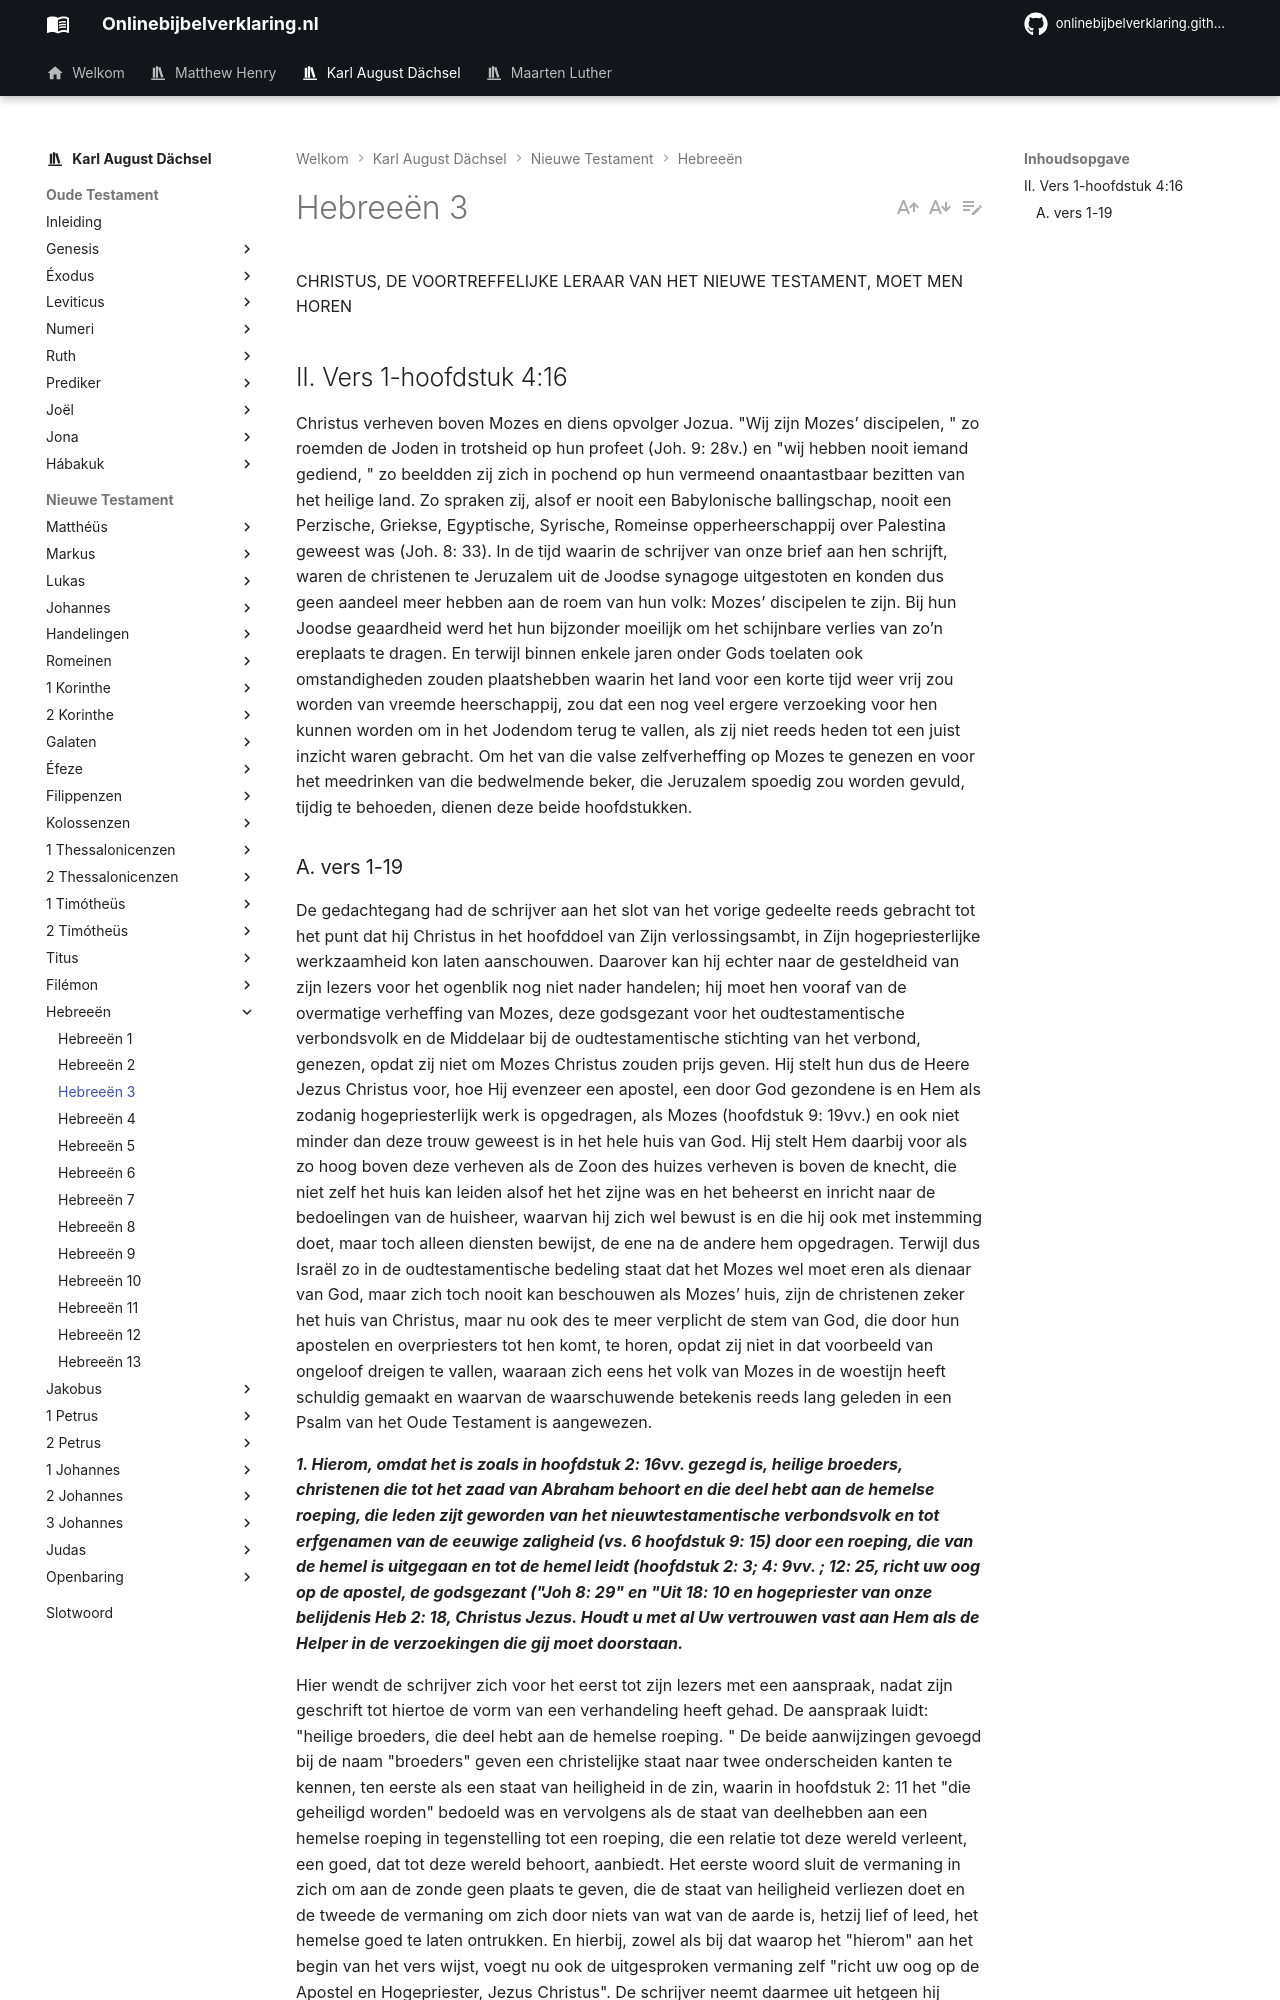

repository: onlinebijbelverklaring/dev-preview · page: karlaugustdachsel/Hebreeen/Hebreeen3/index.html · generator: mkdocs

CHRISTUS, DE VOORTREFFELIJKE LERAAR VAN HET NIEUWE TESTAMENT, MOET MEN HOREN

## II. Vers 1-hoofdstuk 4:16
Christus verheven boven Mozes en diens opvolger Jozua. "Wij zijn Mozes’ discipelen, " zo roemden de Joden in trotsheid op hun profeet (Joh. 9: 28v.) en "wij hebben nooit iemand gediend, " zo beeldden zij zich in pochend op hun vermeend onaantastbaar bezitten van het heilige land. Zo spraken zij, alsof er nooit een Babylonische ballingschap, nooit een Perzische, Griekse, Egyptische, Syrische, Romeinse opperheerschappij over Palestina geweest was (Joh. 8: 33). In de tijd waarin de schrijver van onze brief aan hen schrijft, waren de christenen te Jeruzalem uit de Joodse synagoge uitgestoten en konden dus geen aandeel meer hebben aan de roem van hun volk: Mozes’ discipelen te zijn. Bij hun Joodse geaardheid werd het hun bijzonder moeilijk om het schijnbare verlies van zo’n ereplaats te dragen. En terwijl binnen enkele jaren onder Gods toelaten ook omstandigheden zouden plaatshebben waarin het land voor een korte tijd weer vrij zou worden van vreemde heerschappij, zou dat een nog veel ergere verzoeking voor hen kunnen worden om in het Jodendom terug te vallen, als zij niet reeds heden tot een juist inzicht waren gebracht. Om het van die valse zelfverheffing op Mozes te genezen en voor het meedrinken van die bedwelmende beker, die Jeruzalem spoedig zou worden gevuld, tijdig te behoeden, dienen deze beide hoofdstukken.
